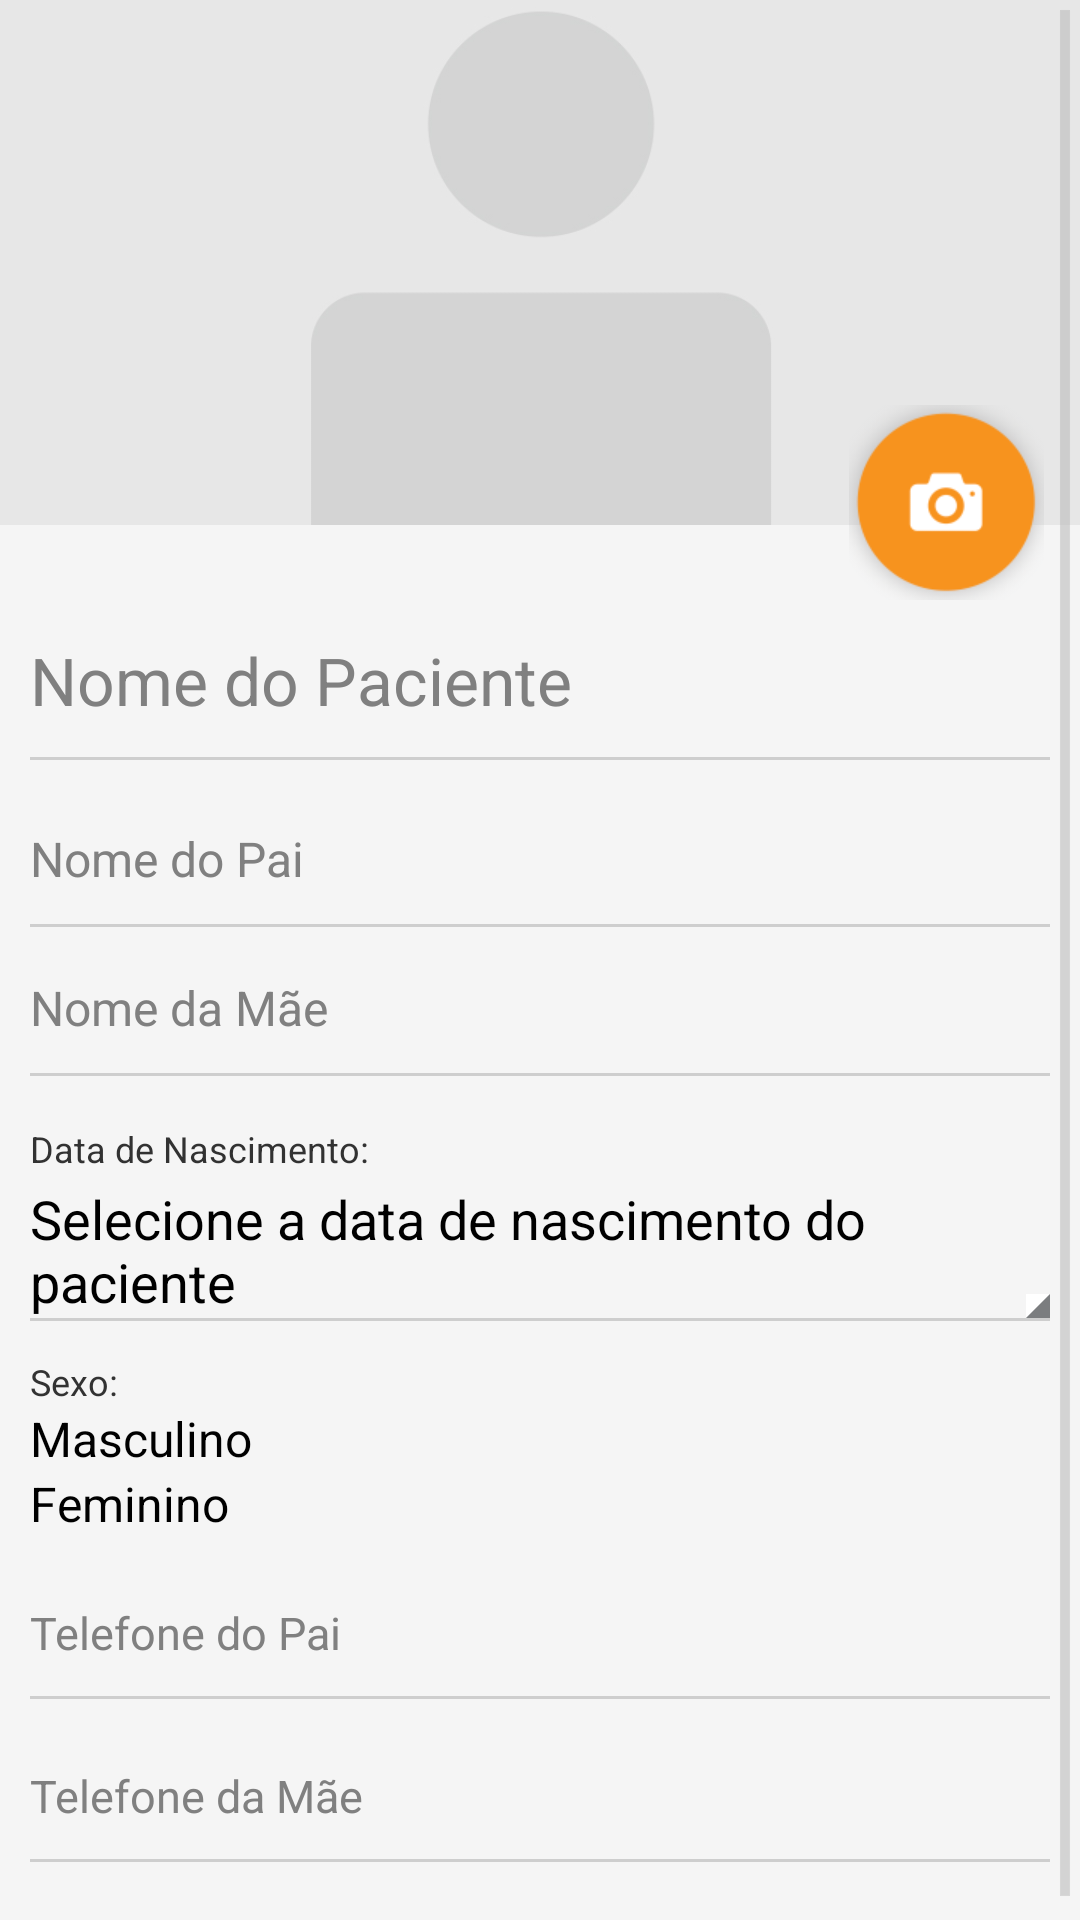

Produce the Android XML layout that renders to this screen, including the resource entries it uses.
<!-- AndroidManifest.xml: application theme AppTheme -->
<!-- res/layout/activity_edicao_paciente.xml -->
<?xml version="1.0" encoding="utf-8"?>
<ScrollView xmlns:android="http://schemas.android.com/apk/res/android"
    xmlns:tools="http://schemas.android.com/tools"
    android:layout_width="fill_parent"
    android:layout_height="fill_parent"
    android:background="#f5f5f5"
    android:padding="0dp"
    android:scrollbars="vertical" >

    <LinearLayout
        android:layout_width="fill_parent"
        android:layout_height="wrap_content"
        android:layout_margin="0dp"
        android:orientation="vertical"
        android:padding="0dp"
        tools:context="com.funfactory.cangamemake.view.impl.PacienteActivity" >

        <RelativeLayout
            android:layout_width="fill_parent"
            android:layout_height="200dp"
            android:layout_margin="0dp"
            android:gravity="center_vertical"
            android:orientation="vertical" >

            <ImageView
                android:id="@+id/photo_image"
                android:layout_width="fill_parent"
                android:layout_height="match_parent"
                android:layout_marginBottom="25dp"
                android:adjustViewBounds="true"
                android:contentDescription="@string/description_icon_photo"
                android:onClick="onOptionSelected"
                android:scaleType="centerCrop"
                android:src="@drawable/user_photo_inactive" />

            <RelativeLayout
                android:layout_width="fill_parent"
                android:layout_height="wrap_content"
                android:layout_alignParentBottom="true"
                android:layout_alignParentLeft="true"
                android:layout_margin="0dp"
                android:gravity="end"
                android:orientation="vertical"
                android:paddingRight="12dp" >

                <ImageButton
                    android:id="@+id/btnCallPhoto"
                    android:layout_width="wrap_content"
                    android:layout_height="wrap_content"
                    android:background="@null"
                     android:onClick="onOptionSelected"
                    android:contentDescription="@string/description_icon_photo"
                    android:src="@drawable/btn_camera" />
            </RelativeLayout>
        </RelativeLayout>

        

        <EditText
            android:id="@+id/nomePaciente"
            android:layout_width="fill_parent"
            android:layout_height="wrap_content"
            android:layout_marginLeft="10dp"
            android:layout_marginRight="10dp"
            android:background="@drawable/shape_edit_text"
            android:ems="10"
            android:hint="@string/nome_paciente"
            android:inputType="textCapWords"
            android:textSize="22sp" >

            <requestFocus />
        </EditText>

        <EditText
            android:id="@+id/nomePai"
            android:layout_width="fill_parent"
            android:layout_height="wrap_content"
            android:layout_marginLeft="10dp"
            android:layout_marginRight="10dp"
            android:layout_marginTop="10dp"
            android:background="@drawable/shape_edit_text"
            android:ems="10"
            android:hint="@string/nome_pai"
            android:inputType="textCapWords"
            android:textSize="16sp" />

        <EditText
            android:id="@+id/nomeMae"
            android:layout_width="fill_parent"
            android:layout_height="wrap_content"
            android:layout_marginLeft="10dp"
            android:layout_marginRight="10dp"
            android:layout_marginTop="4dp"
            android:background="@drawable/shape_edit_text"
            android:ems="10"
            android:hint="@string/nome_mae"
            android:inputType="textCapWords"
            android:textSize="16sp" />

        <LinearLayout
            android:id="@+id/content_select_date"
            android:layout_width="match_parent"
            android:layout_height="wrap_content"
            android:layout_marginLeft="10dp"
            android:layout_marginRight="10dp"
            android:layout_marginTop="4dp"
            android:background="@drawable/shape_edit_text_no_padding_bottom"
            android:baselineAligned="false"
            android:clickable="true"
            android:onClick="setDate"
            android:orientation="horizontal" >

            <LinearLayout
                android:layout_width="0dp"
                android:layout_height="wrap_content"
                android:layout_weight="6"
                android:orientation="vertical" >

                <TextView
                    android:id="@+id/text_label_data_nasc"
                    android:layout_width="wrap_content"
                    android:layout_height="wrap_content"
                    android:layout_marginBottom="3dp"
                    android:text="@string/lbl_data_nascimento"
                    android:textSize="12sp" />

                <TextView
                    android:id="@+id/text_view_data_nasc"
                    android:layout_width="wrap_content"
                    android:layout_height="wrap_content"
                    android:text="@string/date_selected"
                    android:textAppearance="?android:attr/textAppearanceMedium" />
            </LinearLayout>

            <LinearLayout
                android:layout_width="wrap_content"
                android:layout_height="match_parent"
                android:layout_weight="1"
                android:gravity="bottom|right"
                android:orientation="horizontal" >

                <ImageView
                    android:layout_width="wrap_content"
                    android:layout_height="wrap_content"
                    android:layout_gravity="bottom"
                    android:background="#ffffff"
                    android:contentDescription="@string/date_selected"
                    android:src="@drawable/caret_input" />
            </LinearLayout>
        </LinearLayout>

        <RadioGroup
            android:layout_width="fill_parent"
            android:layout_height="wrap_content"
            android:orientation="vertical" >

            <TextView
                android:id="@+id/TextView01"
                android:layout_width="wrap_content"
                android:layout_height="wrap_content"
                android:layout_marginLeft="10dp"
                android:layout_marginRight="10dp"
                android:layout_marginTop="12dp"
                android:text="@string/lbl_sexo"
                android:textSize="12sp" />

            <RadioButton
                android:id="@+id/sexo_masculino"
                android:layout_width="wrap_content"
                android:layout_height="wrap_content"
                android:layout_marginLeft="10dp"
                android:layout_marginRight="10dp"
                android:onClick="onRadioButtonClicked"
                android:text="@string/sexo_masculino" />

            <RadioButton
                android:id="@+id/sexo_feminino"
                android:layout_width="wrap_content"
                android:layout_height="wrap_content"
                android:layout_marginLeft="10dp"
                android:layout_marginRight="10dp"
                android:onClick="onRadioButtonClicked"
                android:text="@string/sexo_feminino" />
        </RadioGroup>

        <EditText
            android:id="@+id/contatoPai"
            android:layout_width="fill_parent"
            android:layout_height="wrap_content"
            android:layout_marginLeft="10dp"
            android:layout_marginRight="10dp"
            android:layout_marginTop="10dp"
            android:background="@drawable/shape_edit_text"
            android:ems="10"
            android:digits="@string/somente_numeros"
            android:hint="@string/contato_pai"
            android:inputType="number"
            android:textSize="15sp" />

        <EditText
            android:id="@+id/contatoMae"
            android:layout_width="fill_parent"
            android:layout_height="wrap_content"
            android:layout_marginLeft="10dp"
            android:layout_marginRight="10dp"
            android:layout_marginTop="10dp"
            android:background="@drawable/shape_edit_text"
            android:ems="10"
            android:digits="@string/somente_numeros"
            android:hint="@string/contato_mae"
            android:inputType="number"
            android:layout_marginBottom="20dp"
            android:textSize="15sp" />

        <RelativeLayout
            android:layout_width="fill_parent"
            android:layout_height="4dp"
            android:background="@drawable/shape_border_bootom_screen" >
        </RelativeLayout>

    </LinearLayout>

</ScrollView>
<!-- resources referenced by this layout -->
<resources>
  <!-- drawable shape_border_bootom_screen (drawable) -->
  <?xml version="1.0" encoding="utf-8"?>
  <layer-list xmlns:android="http://schemas.android.com/apk/res/android">
      
      <item
          android:top="0dp"
          android:left="0dp"
          android:right="0dp"
          android:bottom="0dp">
  
          <shape android:shape="rectangle">
              <solid android:color="#0B6AAA"/>
          </shape>
          
      </item>
  </layer-list>
  <!-- drawable shape_edit_text (drawable) -->
  <?xml version="1.0" encoding="utf-8"?>
  <layer-list xmlns:android="http://schemas.android.com/apk/res/android">
      
      <item
          android:top="-6dp"
          android:left="-6dp"
          android:right="-6dp"
          android:bottom="0dp">
  
          <shape android:shape="rectangle">
              <solid android:color="#f5f5f5"/>
              <stroke
                  android:width="1dp"
                  android:color="#CECECE"/>
              <padding 
                  android:top="12dp" 
                  android:bottom="12dp" 
                  android:left="0dp" 
                  android:right="0dp"/>
          </shape>
          
      </item>
  </layer-list>
  <string name="contato_mae">Telefone da Mãe</string>
  <string name="contato_pai">Telefone do Pai</string>
  <string name="date_selected">Selecione a data de nascimento do paciente</string>
  <string name="description_icon_photo">Clique para Incluir Foto</string>
  <string name="lbl_data_nascimento">Data de Nascimento:</string>
  <string name="lbl_sexo">Sexo:</string>
  <string name="nome_mae">Nome da Mãe</string>
  <string name="nome_paciente">Nome do Paciente</string>
  <string name="nome_pai">Nome do Pai</string>
  <string name="sexo_feminino">Feminino</string>
  <string name="sexo_masculino">Masculino</string>
  <string name="somente_numeros">0123456789</string>
  <style name="PopupMenu.Example" parent="@android:style/Widget.Holo.Light.ListPopupWindow">
          <item name="android:popupBackground">@drawable/menu_dropdown_panel_example</item>	
      </style>
  <style name="DropDownListView.Example" parent="@android:style/Widget.Holo.Light.ListView.DropDown">
          <item name="android:listSelector">@drawable/selectable_background_example</item>
      </style>
  <style name="ActionBarTabStyle.Example" parent="@android:style/Widget.Holo.Light.ActionBar.TabView">
          <item name="android:background">@drawable/tab_indicator_ab_example</item>
      </style>
  <style name="DropDownNav.Example" parent="@android:style/Widget.Holo.Light.Spinner">
          <item name="android:background">@drawable/spinner_background_ab_example</item>
          <item name="android:popupBackground">@drawable/menu_dropdown_panel_example</item>
          <item name="android:dropDownSelector">@drawable/selectable_background_example</item>
      </style>
  <style name="ActionBar.Solid.Example" parent="@android:style/Widget.Holo.Light.ActionBar.Solid">
          <item name="android:background">@drawable/ab_solid_example</item>
          <item name="android:backgroundStacked">@drawable/ab_stacked_solid_example</item>
          <item name="android:backgroundSplit">@drawable/ab_bottom_solid_example</item>
          <item name="android:progressBarStyle">@style/ProgressBar.Example</item>
          <item name="android:titleTextStyle">@style/myTheme.ActionBar.Text</item>
      </style>
  <color name="blue_light">#5f87cc</color>
  <style name="ActionButton.CloseMode.Example" parent="@android:style/Widget.Holo.Light.ActionButton.CloseMode">
          <item name="android:background">@drawable/btn_cab_done_example</item>
      </style>
  <color name="White">#FFFFFF</color>
  <style name="ProgressBar.Example" parent="@android:style/Widget.Holo.Light.ProgressBar.Horizontal">
          <item name="android:progressDrawable">@drawable/progress_horizontal_example</item>
      </style>
  <style name="myTheme.ActionBar.Text" parent="@android:style/TextAppearance">
          <item name="android:textColor">@color/White</item>
      </style>
</resources>
